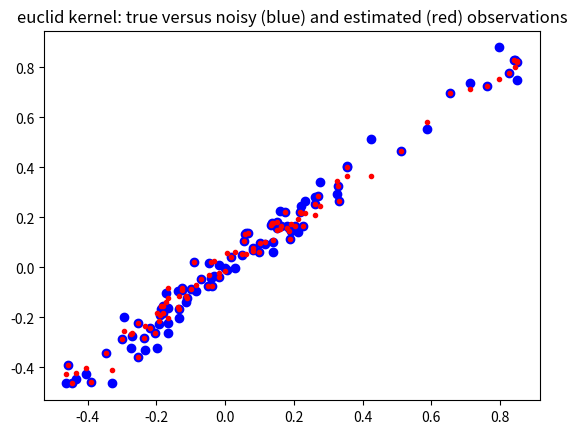
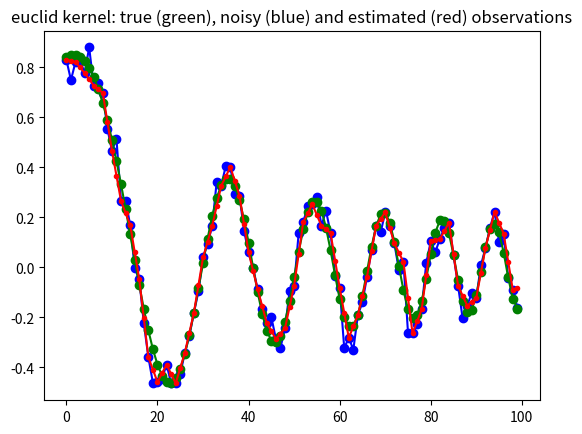
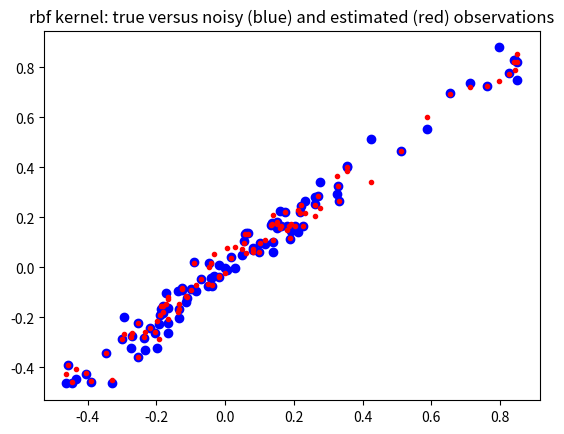
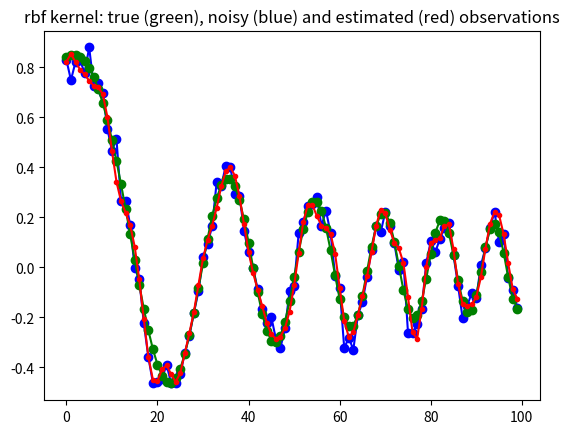
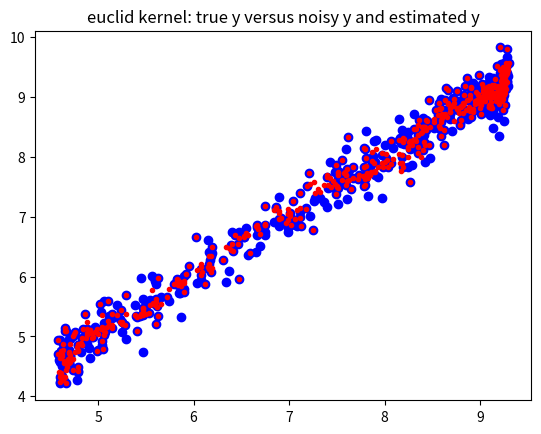
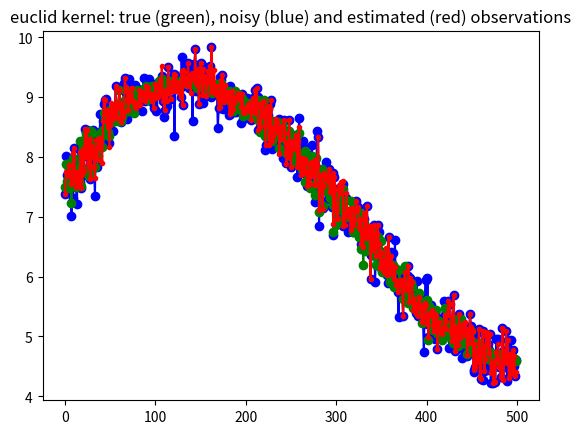
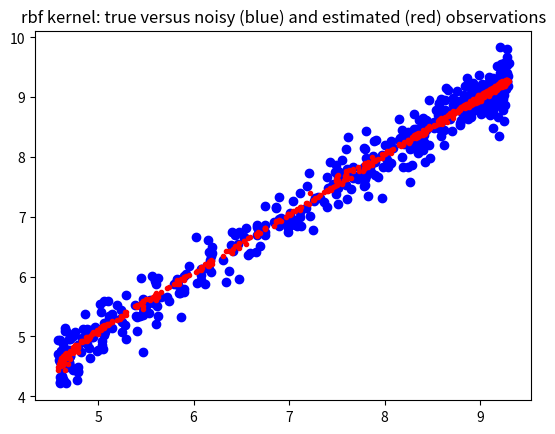
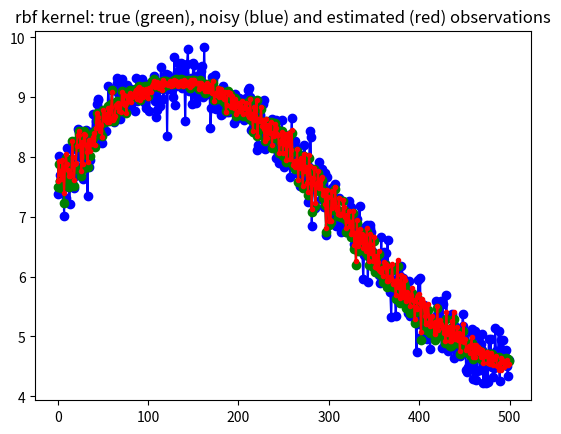

These charts were generated, in order, by the following Python code:
'''Kernel Ridge Regression for local non-parametric regression'''


import numpy as np
from scipy import spatial as ssp
import matplotlib.pylab as plt


def kernel_rbf(x,y,scale=1, **kwds):
    #scale = kwds.get('scale',1)
    dist = ssp.minkowski_distance_p(x[:,np.newaxis,:],y[np.newaxis,:,:],2)
    return np.exp(-0.5/scale*(dist))


def kernel_euclid(x,y,p=2, **kwds):
    return ssp.minkowski_distance(x[:,np.newaxis,:],y[np.newaxis,:,:],p)


class GaussProcess(object):
    '''class to perform kernel ridge regression (gaussian process)

    Warning: this class is memory intensive, it creates nobs x nobs distance
    matrix and its inverse, where nobs is the number of rows (observations).
    See sparse version for larger number of observations


    Notes
    -----

    Todo:
    * normalize multidimensional x array on demand, either by var or cov
    * add confidence band
    * automatic selection or proposal of smoothing parameters

    Note: this is different from kernel smoothing regression,
       see for example http://en.wikipedia.org/wiki/Kernel_smoother

    In this version of the kernel ridge regression, the training points
    are fitted exactly.
    Needs a fast version for leave-one-out regression, for fitting each
    observation on all the other points.
    This version could be numerically improved for the calculation for many
    different values of the ridge coefficient. see also short summary by
    Isabelle Guyon (ETHZ) in a manuscript KernelRidge.pdf

    Needs verification and possibly additional statistical results or
    summary statistics for interpretation, but this is a problem with
    non-parametric, non-linear methods.

    Reference
    ---------

    Rasmussen, C.E. and C.K.I. Williams, 2006, Gaussian Processes for Machine
    Learning, the MIT Press, www.GaussianProcess.org/gpal, chapter 2

    a short summary of the kernel ridge regression is at
    http://www.ics.uci.edu/~welling/teaching/KernelsICS273B/Kernel-Ridge.pdf
    '''

    def __init__(self, x, y=None, kernel=kernel_rbf,
                 scale=0.5, ridgecoeff = 1e-10, **kwds ):
        '''
        Parameters
        ----------
        x : 2d array (N,K)
           data array of explanatory variables, columns represent variables
           rows represent observations
        y : 2d array (N,1) (optional)
           endogenous variable that should be fitted or predicted
           can alternatively be specified as parameter to fit method
        kernel : function, default: kernel_rbf
           kernel: (x1,x2)->kernel matrix is a function that takes as parameter
           two column arrays and return the kernel or distance matrix
        scale : float (optional)
           smoothing parameter for the rbf kernel
        ridgecoeff : float (optional)
           coefficient that is multiplied with the identity matrix in the
           ridge regression

        Notes
        -----
        After initialization, kernel matrix is calculated and if y is given
        as parameter then also the linear regression parameter and the
        fitted or estimated y values, yest, are calculated. yest is available
        as an attribute in this case.

        Both scale and the ridge coefficient smooth the fitted curve.

        '''

        self.x = x
        self.kernel = kernel
        self.scale = scale
        self.ridgecoeff = ridgecoeff
        self.distxsample = kernel(x,x,scale=scale)
        self.Kinv = np.linalg.inv(self.distxsample +
                             np.eye(*self.distxsample.shape)*ridgecoeff)
        if y is not None:
            self.y = y
            self.yest = self.fit(y)


    def fit(self,y):
        '''fit the training explanatory variables to a sample ouput variable'''
        self.parest = np.dot(self.Kinv, y) #self.kernel(y,y,scale=self.scale))
        yhat = np.dot(self.distxsample,self.parest)
        return yhat

##        print ds33.shape
##        ds33_2 = kernel(x,x[::k,:],scale=scale)
##        dsinv = np.linalg.inv(ds33+np.eye(*distxsample.shape)*ridgecoeff)
##        B = np.dot(dsinv,y[::k,:])
    def predict(self,x):
        '''predict new y values for a given array of explanatory variables'''
        self.xpredict = x
        distxpredict = self.kernel(x, self.x, scale=self.scale)
        self.ypredict = np.dot(distxpredict, self.parest)
        return self.ypredict

    def plot(self, y, plt=plt ):
        '''some basic plots'''
        #todo return proper graph handles
        plt.figure()
        plt.plot(self.x,self.y, 'bo-', self.x, self.yest, 'r.-')
        plt.title('sample (training) points')
        plt.figure()
        plt.plot(self.xpredict,y,'bo-',self.xpredict,self.ypredict,'r.-')
        plt.title('all points')



def example1():
    m,k = 500,4
    upper = 6
    scale=10
    xs1a = np.linspace(1,upper,m)[:,np.newaxis]
    xs1 = xs1a*np.ones((1,4)) + 1/(1.0+np.exp(np.random.randn(m,k)))
    xs1 /= np.std(xs1[::k,:],0)   # normalize scale, could use cov to normalize
    y1true = np.sum(np.sin(xs1)+np.sqrt(xs1),1)[:,np.newaxis]
    y1 = y1true + 0.250 * np.random.randn(m,1)

    stride = 2 #use only some points as trainig points e.g 2 means every 2nd
    gp1 = GaussProcess(xs1[::stride,:],y1[::stride,:], kernel=kernel_euclid,
                       ridgecoeff=1e-10)
    yhatr1 = gp1.predict(xs1)
    plt.figure()
    plt.plot(y1true, y1,'bo',y1true, yhatr1,'r.')
    plt.title('euclid kernel: true y versus noisy y and estimated y')
    plt.figure()
    plt.plot(y1,'bo-',y1true,'go-',yhatr1,'r.-')
    plt.title('euclid kernel: true (green), noisy (blue) and estimated (red) '+
              'observations')

    gp2 = GaussProcess(xs1[::stride,:],y1[::stride,:], kernel=kernel_rbf,
                       scale=scale, ridgecoeff=1e-1)
    yhatr2 = gp2.predict(xs1)
    plt.figure()
    plt.plot(y1true, y1,'bo',y1true, yhatr2,'r.')
    plt.title('rbf kernel: true versus noisy (blue) and estimated (red) observations')
    plt.figure()
    plt.plot(y1,'bo-',y1true,'go-',yhatr2,'r.-')
    plt.title('rbf kernel: true (green), noisy (blue) and estimated (red) '+
              'observations')
    #gp2.plot(y1)


def example2(m=100, scale=0.01, stride=2):
    #m,k = 100,1
    upper = 6
    xs1 = np.linspace(1,upper,m)[:,np.newaxis]
    y1true = np.sum(np.sin(xs1**2),1)[:,np.newaxis]/xs1
    y1 = y1true + 0.05*np.random.randn(m,1)

    ridgecoeff = 1e-10
    #stride = 2 #use only some points as trainig points e.g 2 means every 2nd
    gp1 = GaussProcess(xs1[::stride,:],y1[::stride,:], kernel=kernel_euclid,
                       ridgecoeff=1e-10)
    yhatr1 = gp1.predict(xs1)
    plt.figure()
    plt.plot(y1true, y1,'bo',y1true, yhatr1,'r.')
    plt.title('euclid kernel: true versus noisy (blue) and estimated (red) observations')
    plt.figure()
    plt.plot(y1,'bo-',y1true,'go-',yhatr1,'r.-')
    plt.title('euclid kernel: true (green), noisy (blue) and estimated (red) '+
              'observations')

    gp2 = GaussProcess(xs1[::stride,:],y1[::stride,:], kernel=kernel_rbf,
                       scale=scale, ridgecoeff=1e-2)
    yhatr2 = gp2.predict(xs1)
    plt.figure()
    plt.plot(y1true, y1,'bo',y1true, yhatr2,'r.')
    plt.title('rbf kernel: true versus noisy (blue) and estimated (red) observations')
    plt.figure()
    plt.plot(y1,'bo-',y1true,'go-',yhatr2,'r.-')
    plt.title('rbf kernel: true (green), noisy (blue) and estimated (red) '+
              'observations')
    #gp2.plot(y1)

if __name__ == '__main__':
    example2()
    #example2(m=1000, scale=0.01)
    #example2(m=100, scale=0.5)   # oversmoothing
    #example2(m=2000, scale=0.005) # this looks good for rbf, zoom in
    #example2(m=200, scale=0.01,stride=4)
    example1()
    #plt.show()
